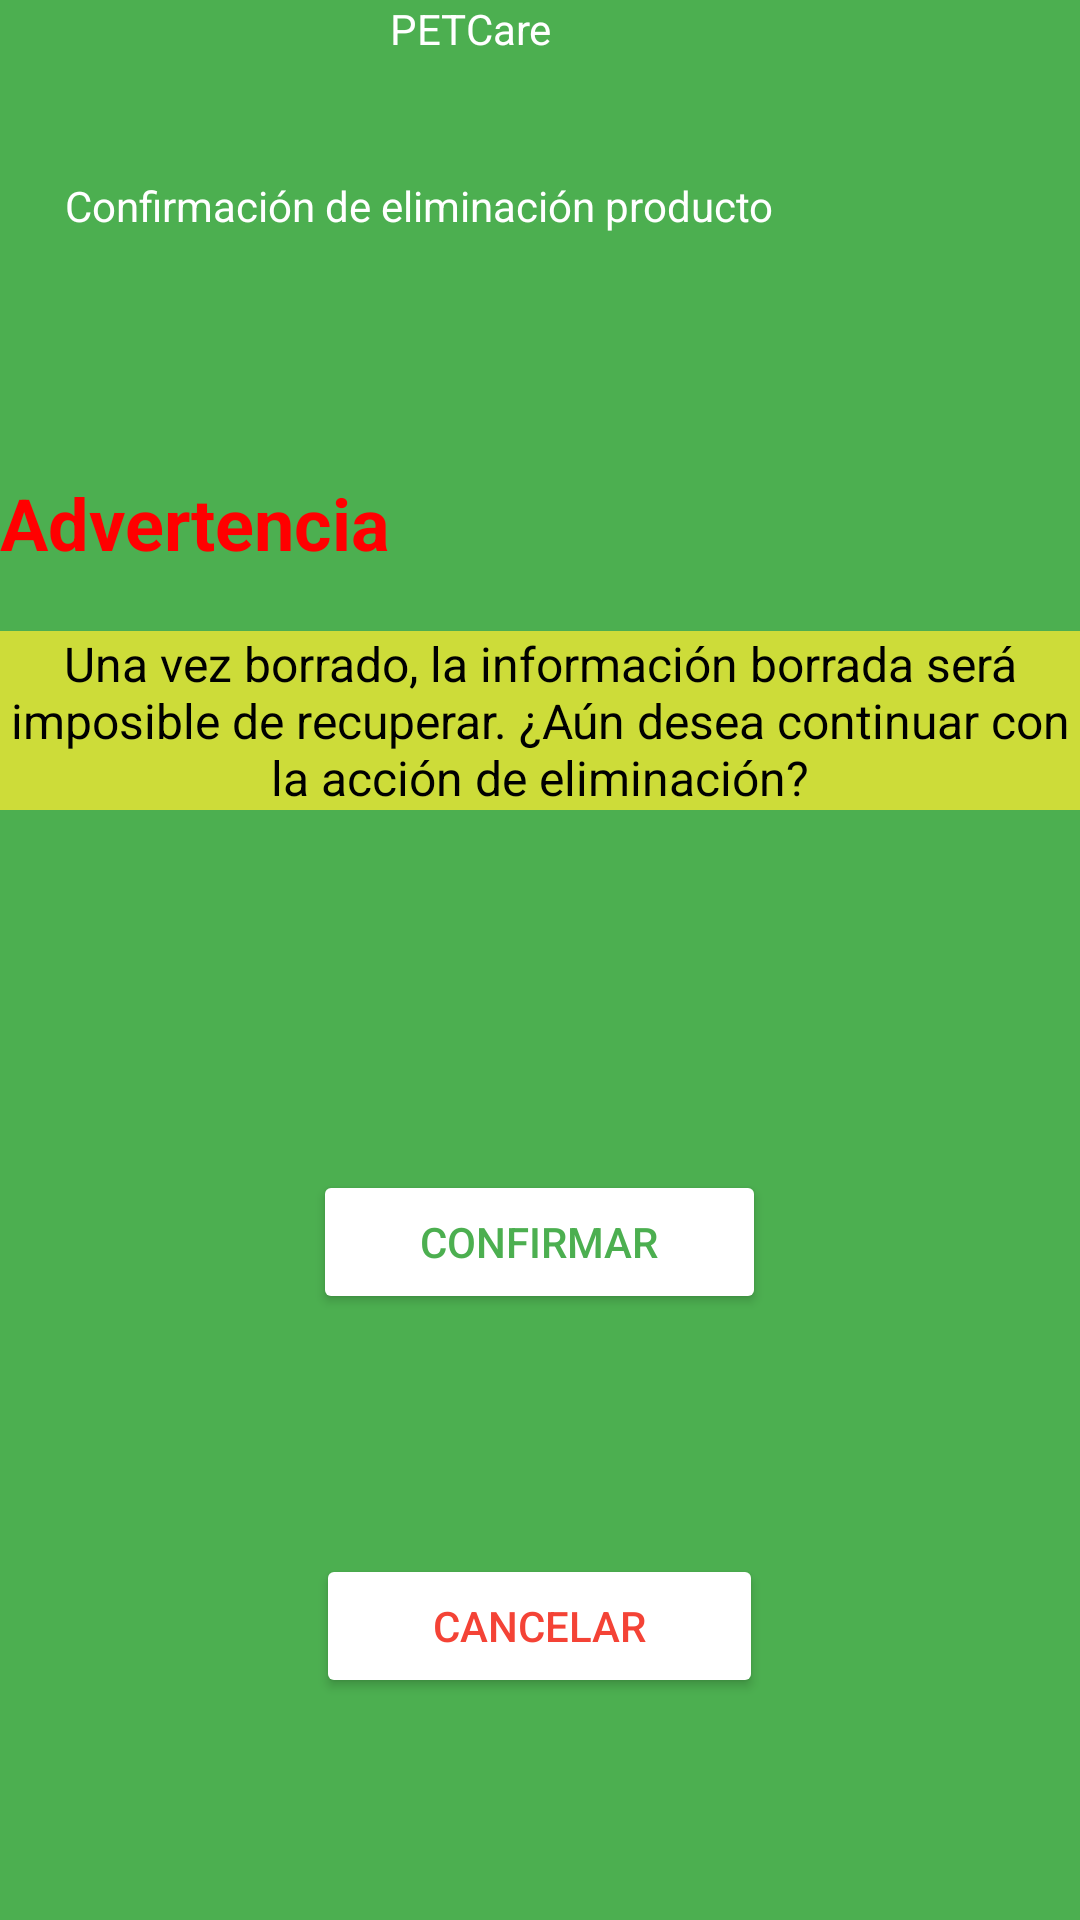

Here is an Android app screen rendered from its layout file. Give the layout XML and the strings, colors and styles it references.
<!-- AndroidManifest.xml: application theme Theme.PETCare -->
<!-- res/layout/activity_confirmacion_eliminacion_producto2.xml -->
<?xml version="1.0" encoding="utf-8"?>
<LinearLayout xmlns:android="http://schemas.android.com/apk/res/android"
    xmlns:app="http://schemas.android.com/apk/res-auto"
    xmlns:tools="http://schemas.android.com/tools"
    android:id="@+id/main"
    android:layout_width="match_parent"
    android:layout_height="match_parent"
    android:orientation="vertical"
    android:background="#4CAF50"
    tools:context=".ConfirmacionEliminacionProductoActivity">

    <TextView
        android:id="@+id/textView81"
        android:layout_width="100dp"
        android:layout_height="wrap_content"
        android:layout_gravity="center_horizontal"
        android:textColor="@color/white"
        android:text="PETCare" />

    <TextView
        android:id="@+id/textView82"
        android:layout_width="259dp"
        android:layout_height="wrap_content"
        android:layout_gravity="center_horizontal"
        android:layout_marginTop="40dp"
        android:textColor="@color/white"
        android:layout_marginEnd="32dp"
        android:text=" Confirmación de eliminación producto" />

    
    <TextView
        android:id="@+id/tvAdvertencia"
        android:layout_width="wrap_content"
        android:layout_height="wrap_content"
        android:text="Advertencia"
        android:textColor="#FF0000"
        android:textSize="24sp"
        android:textStyle="bold"
        android:layout_marginTop="80dp"
        android:gravity="center"
        android:layout_marginBottom="20dp" />

    
    <TextView
        android:id="@+id/tvMensajeConfirmacion"
        android:layout_width="wrap_content"
        android:layout_height="wrap_content"
        android:text="Una vez borrado, la información borrada será imposible de recuperar. ¿Aún desea continuar con la acción de eliminación?"
        android:textColor="#000000"
        android:textSize="16sp"
        android:gravity="center"
        android:background="@color/yellow"
        android:layout_marginBottom="40dp" />

    <Button
        android:id="@+id/button29"
        android:layout_width="151dp"
        android:layout_height="wrap_content"
        android:layout_gravity="center_horizontal"
        android:backgroundTint="@color/white"
        android:textColor="@color/green"
        android:layout_marginTop="80dp"
        android:text="Confirmar" />

    <Button
        android:id="@+id/button30"
        android:layout_width="149dp"
        android:layout_height="wrap_content"
        android:layout_gravity="center_horizontal"
        android:layout_marginTop="80dp"
        android:backgroundTint="@color/white"
        android:textColor="@color/red"
        android:text="Cancelar" />
</LinearLayout>
<!-- resources referenced by this layout -->
<resources>
  <color name="green">#4CAF50</color>
  <color name="red">#F44336</color>
  <color name="white">#FFFFFFFF</color>
  <color name="yellow">#CDDC39</color>
  <style name="Theme.PETCare" parent="Base.Theme.PETCare" />
  <style name="Base.Theme.PETCare" parent="Theme.Material3.DayNight.NoActionBar">
          
          
      </style>
</resources>
